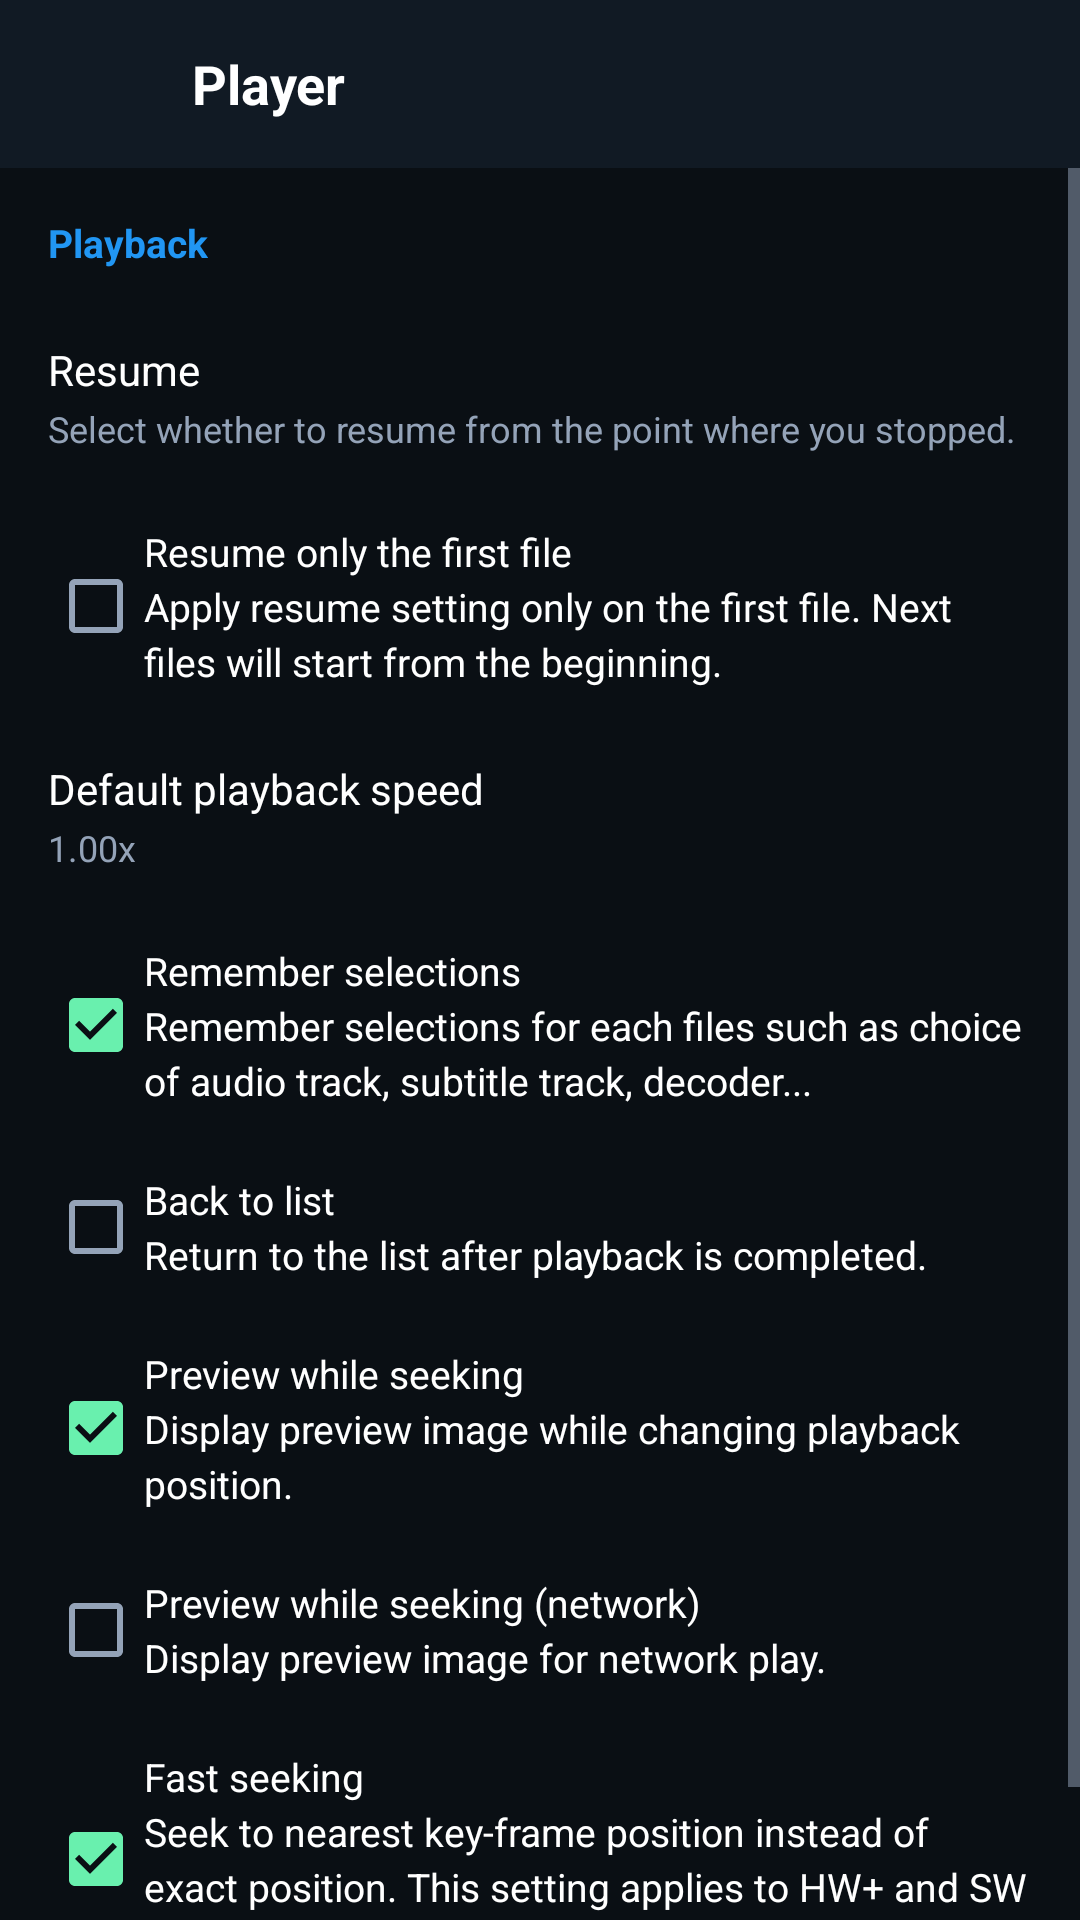

Android layout source for this screen:
<!-- AndroidManifest.xml: application theme Theme.GreenPlayer -->
<!-- res/layout/activity_settings_player.xml -->
<?xml version="1.0" encoding="utf-8"?>
<LinearLayout xmlns:android="http://schemas.android.com/apk/res/android"
    android:layout_width="match_parent"
    android:layout_height="match_parent"
    android:orientation="vertical"
    android:background="@color/bg_dark">

    <LinearLayout
        android:layout_width="match_parent"
        android:layout_height="56dp"
        android:orientation="horizontal"
        android:gravity="center_vertical"
        android:paddingHorizontal="12dp"
        android:background="@color/bg_surface">

        <ImageView
            android:id="@+id/btnBackPlayerSettings"
            android:layout_width="40dp"
            android:layout_height="40dp"
            android:padding="8dp"
            android:src="@drawable/ic_arrow_back"
            android:background="?attr/selectableItemBackgroundBorderless" />

        <TextView
            android:layout_width="wrap_content"
            android:layout_height="wrap_content"
            android:layout_marginStart="12dp"
            android:text="Player"
            android:textColor="@color/text_primary"
            android:textSize="18sp"
            android:textStyle="bold" />
    </LinearLayout>

    <ScrollView
        android:layout_width="match_parent"
        android:layout_height="match_parent">

        <LinearLayout
            android:layout_width="match_parent"
            android:layout_height="wrap_content"
            android:orientation="vertical"
            android:padding="16dp">

            <TextView
                android:layout_width="wrap_content"
                android:layout_height="wrap_content"
                android:text="Playback"
                android:textColor="@color/icon_blue"
                android:textSize="13sp"
                android:textStyle="bold"
                android:layout_marginBottom="16dp" />

            <LinearLayout
                android:id="@+id/layoutResume"
                android:layout_width="match_parent"
                android:layout_height="wrap_content"
                android:orientation="vertical"
                android:clickable="true"
                android:focusable="true"
                android:paddingVertical="8dp"
                android:layout_marginBottom="16dp">

                <TextView
                    android:layout_width="wrap_content"
                    android:layout_height="wrap_content"
                    android:text="Resume"
                    android:textColor="@color/text_primary"
                    android:textSize="14sp" />

                <TextView
                    android:layout_width="wrap_content"
                    android:layout_height="wrap_content"
                    android:layout_marginTop="2dp"
                    android:text="Select whether to resume from the point where you stopped."
                    android:textColor="@color/text_secondary"
                    android:textSize="12sp" />
            </LinearLayout>

            <CheckBox
                android:id="@+id/cbResumeFirstOnly"
                android:layout_width="match_parent"
                android:layout_height="wrap_content"
                android:text="Resume only the first file&#10;Apply resume setting only on the first file. Next files will start from the beginning."
                android:textColor="@color/text_primary"
                android:textSize="13sp"
                android:lineSpacingExtra="3dp"
                android:layout_marginBottom="16dp" />

            <LinearLayout
                android:id="@+id/layoutDefaultSpeed"
                android:layout_width="match_parent"
                android:layout_height="wrap_content"
                android:orientation="vertical"
                android:clickable="true"
                android:focusable="true"
                android:paddingVertical="8dp"
                android:layout_marginBottom="16dp">

                <TextView
                    android:layout_width="wrap_content"
                    android:layout_height="wrap_content"
                    android:text="Default playback speed"
                    android:textColor="@color/text_primary"
                    android:textSize="14sp" />

                <TextView
                    android:id="@+id/tvDefaultSpeedValue"
                    android:layout_width="wrap_content"
                    android:layout_height="wrap_content"
                    android:layout_marginTop="2dp"
                    android:text="1.00x"
                    android:textColor="@color/text_secondary"
                    android:textSize="12sp" />
            </LinearLayout>

            <CheckBox
                android:id="@+id/cbRememberSelections"
                android:layout_width="match_parent"
                android:layout_height="wrap_content"
                android:text="Remember selections&#10;Remember selections for each files such as choice of audio track, subtitle track, decoder..."
                android:textColor="@color/text_primary"
                android:textSize="13sp"
                android:lineSpacingExtra="3dp"
                android:checked="true"
                android:layout_marginBottom="16dp" />

            <CheckBox
                android:id="@+id/cbBackToList"
                android:layout_width="match_parent"
                android:layout_height="wrap_content"
                android:text="Back to list&#10;Return to the list after playback is completed."
                android:textColor="@color/text_primary"
                android:textSize="13sp"
                android:lineSpacingExtra="3dp"
                android:layout_marginBottom="16dp" />

            <CheckBox
                android:id="@+id/cbPreviewSeeking"
                android:layout_width="match_parent"
                android:layout_height="wrap_content"
                android:text="Preview while seeking&#10;Display preview image while changing playback position."
                android:textColor="@color/text_primary"
                android:textSize="13sp"
                android:lineSpacingExtra="3dp"
                android:checked="true"
                android:layout_marginBottom="16dp" />

            <CheckBox
                android:id="@+id/cbPreviewSeekingNetwork"
                android:layout_width="match_parent"
                android:layout_height="wrap_content"
                android:text="Preview while seeking (network)&#10;Display preview image for network play."
                android:textColor="@color/text_primary"
                android:textSize="13sp"
                android:lineSpacingExtra="3dp"
                android:layout_marginBottom="16dp" />

            <CheckBox
                android:id="@+id/cbFastSeeking"
                android:layout_width="match_parent"
                android:layout_height="wrap_content"
                android:text="Fast seeking&#10;Seek to nearest key-frame position instead of exact position. This setting applies to HW+ and SW decoder."
                android:textColor="@color/text_primary"
                android:textSize="13sp"
                android:lineSpacingExtra="3dp"
                android:checked="true"
                android:layout_marginBottom="16dp" />

        </LinearLayout>
    </ScrollView>
</LinearLayout>
<!-- resources referenced by this layout -->
<resources>
  <color name="bg_dark">#0A0F14</color>
  <color name="bg_surface">#111A24</color>
  <color name="icon_blue">#2196F3</color>
  <color name="text_primary">#FFFFFF</color>
  <color name="text_secondary">#94A3B8</color>
  <style name="Theme.GreenPlayer" parent="Theme.MaterialComponents.DayNight.NoActionBar">
          <item name="colorPrimary">@color/green_primary</item>
          <item name="colorPrimaryVariant">@color/green_primary_dark</item>
          <item name="colorOnPrimary">#000000</item>
          <item name="colorSecondary">@color/green_accent</item>
          <item name="colorOnSecondary">#000000</item>
          <item name="colorSurface">@color/bg_surface</item>
          <item name="colorOnSurface">@color/text_primary</item>
          <item name="android:colorBackground">@color/bg_dark</item>
          <item name="android:windowBackground">@color/bg_dark</item>
          <item name="android:statusBarColor">@color/bg_dark</item>
          <item name="android:navigationBarColor">@color/bg_dark</item>
          <item name="android:textColorPrimary">@color/text_primary</item>
          <item name="android:textColorSecondary">@color/text_secondary</item>
      </style>
  <color name="green_primary">#00E676</color>
  <color name="green_primary_dark">#00B248</color>
  <color name="green_accent">#69F0AE</color>
</resources>
